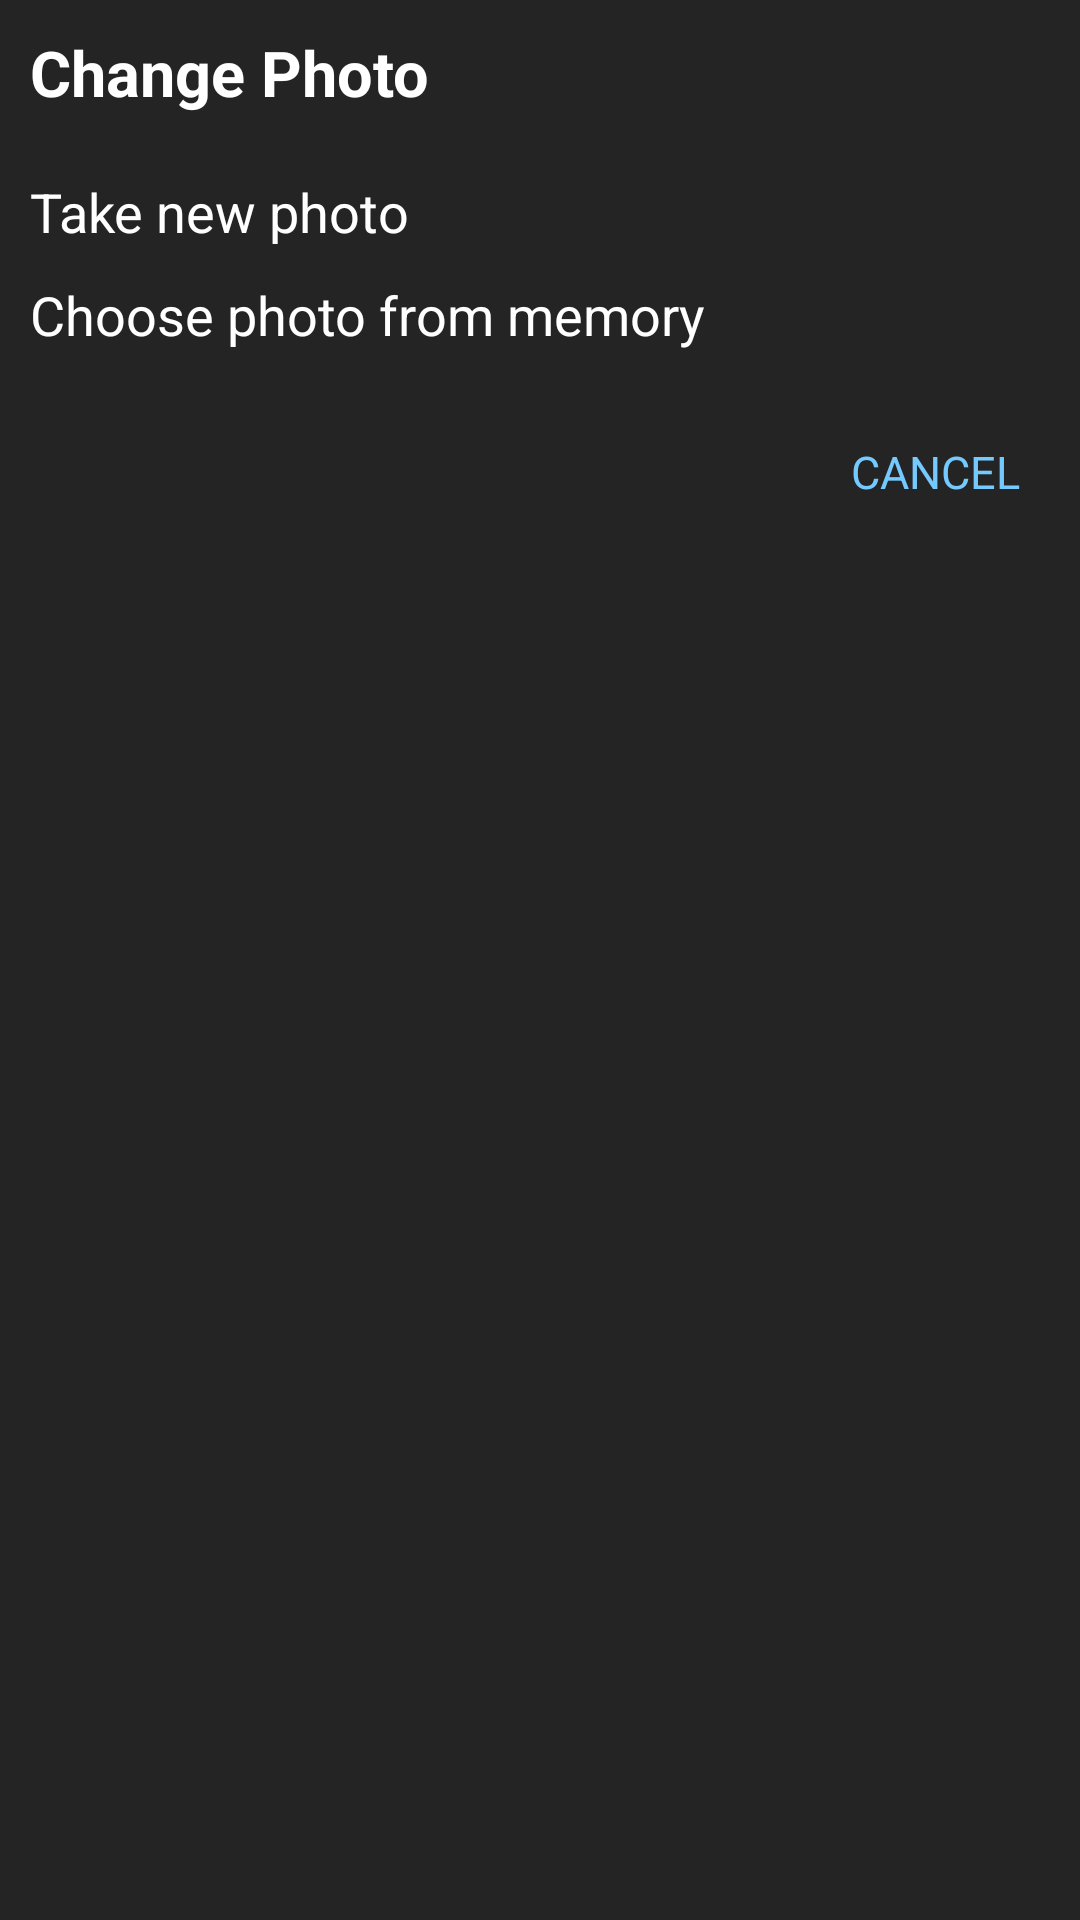

Write the Android layout XML for this screen, with the resource values it uses.
<!-- AndroidManifest.xml: application theme AppTheme -->
<!-- res/layout/dialog_changephoto.xml -->
<?xml version="1.0" encoding="utf-8"?>
<LinearLayout xmlns:android="http://schemas.android.com/apk/res/android"
    android:orientation="vertical"
    android:layout_width="250dp"
    android:layout_height="wrap_content"
    android:padding="10dp"
    android:background="@color/colorPrimaryDark">

    <TextView
        android:layout_width="wrap_content"
        android:layout_height="wrap_content"
        android:text="Change Photo"
        android:textSize="21sp"
        android:textStyle="bold"
        android:textColor="@color/colorAccent"
        android:id="@+id/dialogTitle"/>

    <TextView
        android:layout_width="wrap_content"
        android:layout_height="wrap_content"
        android:text="Take new photo"
        android:textSize="18sp"
        android:layout_marginTop="20dp"
        android:textColor="@color/colorAccent"
        android:textAlignment="textStart"
        android:id="@+id/dialogTakePhoto"/>

    <TextView
        android:layout_width="wrap_content"
        android:layout_height="wrap_content"
        android:text="Choose photo from memory"
        android:textSize="18sp"
        android:layout_marginTop="10dp"
        android:textColor="@color/colorAccent"
        android:textAlignment="textStart"
        android:id="@+id/dialogChoosePhoto"/>

    <RelativeLayout
        android:layout_width="wrap_content"
        android:layout_height="wrap_content">

        <TextView
            android:layout_width="wrap_content"
            android:layout_height="wrap_content"
            android:textSize="15sp"
            android:textColor="@color/colorBtn"
            android:text="CANCEL"
            android:layout_alignParentRight="true"
            android:layout_marginTop="30dp"
            android:layout_marginEnd="10dp"
            android:layout_marginBottom="10dp"
            android:id="@+id/dialogCancel"/>
    </RelativeLayout>

</LinearLayout>
<!-- resources referenced by this layout -->
<resources>
  <color name="colorAccent">#FFFFFF</color>
  <color name="colorBtn">#74C9FF</color>
  <color name="colorPrimaryDark">#242424</color>
  <style name="AppTheme" parent="Theme.AppCompat.Light.DarkActionBar">
          
          <item name="colorPrimary">@color/colorPrimary</item>
          <item name="colorPrimaryDark">@color/colorPrimaryDark</item>
          <item name="colorAccent">@color/colorAccent</item>
          <item name="android:popupMenuStyle">@style/PopupMenu</item>
          <item name="android:textColor">@color/colorAccent</item>
      </style>
  <color name="colorPrimary">#2C2C2C</color>
  <style name="PopupMenu" parent="@android:style/Widget.PopupMenu">
          <item name="android:popupBackground">@color/colorPopupMenu</item>
      </style>
  <color name="colorPopupMenu">#222222</color>
</resources>
